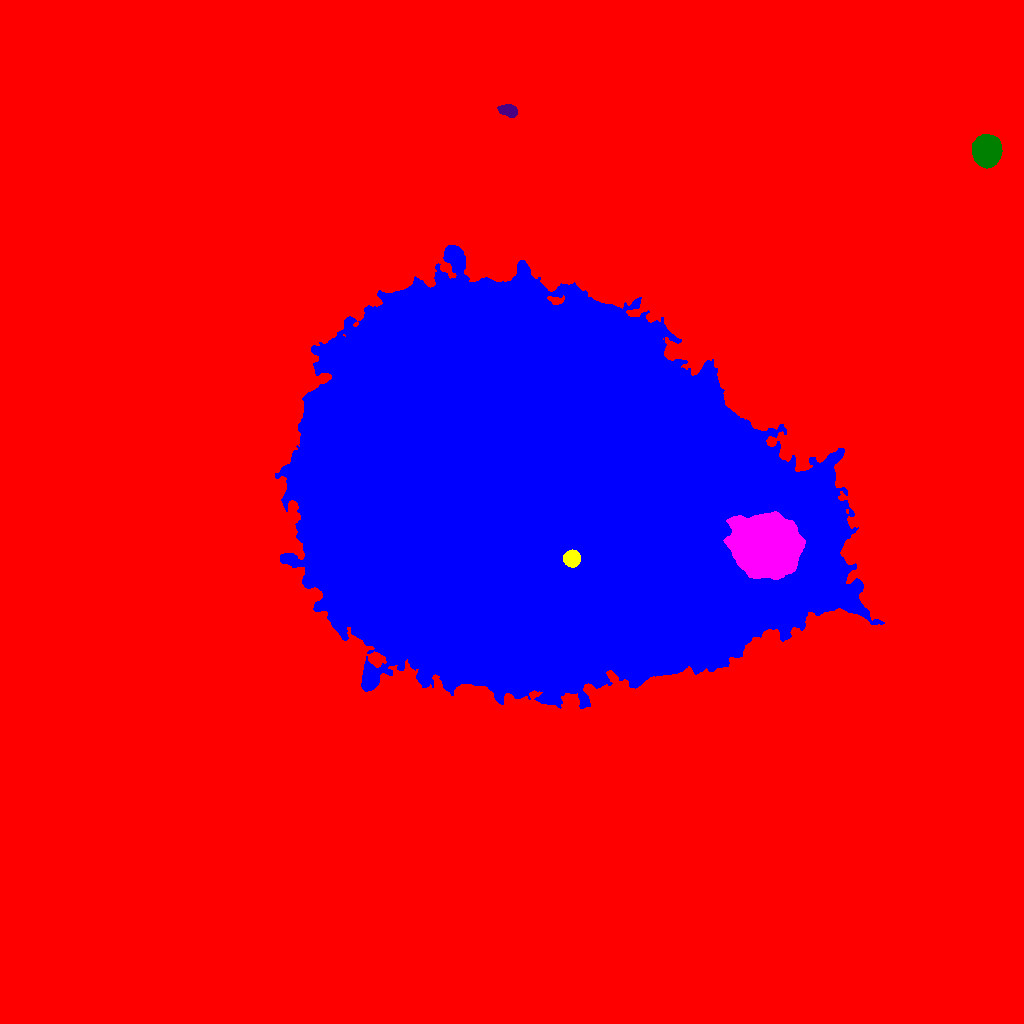

Data behind this chart, as committed beside it:
ID, X, Y, A, B, theta, total_flux, mu_max, mu_median, mu_mean, R_fwhm, R_e, R10, R90, x_start, x_end, y_start, y_end, area, greylevel
0, 553.8, 494, 285.4, 269.3, -0.07585, 5180922, 56.0, 4.0, 5.969, 64.98, 216.2, 75.31, 392.4, 0, 1023, 0, 1023, 867989, 5.969
1, 543.5, 520.7, 121.1, 87.39, -0.2474, 7094936, 129.0, 42.0, 40.5, 90.32, 131.1, 52.91, 198, 275, 884, 315, 778, 175163, 69.5
2, 571.4, 464.8, 4.183, 3.946, 0.2399, 4353, 36.0, 18.0, 16.81, 6.604, 5.352, 2.034, 7.878, 563, 580, 456, 474, 259, 142.8
3, 762, 476.1, 16.77, 15.37, -0.006966, 86274, 81.0, 16.0, 20.97, 13.33, 16.57, 6.077, 29.51, 723, 805, 444, 512, 4114, 134
4, 986.3, 873.3, 6.401, 5.849, -1.55, 32041, 106.0, 32.0, 38.33, 8.974, 7.797, 3.09, 12.7, 972, 1002, 855, 889, 836, 69.33
5, 508.2, 912.9, 4.179, 2.625, -0.2712, 2307, 25.0, 10.0, 10.73, 5.14, 4.222, 1.693, 6.699, 497, 517, 906, 919, 215, 41.73
